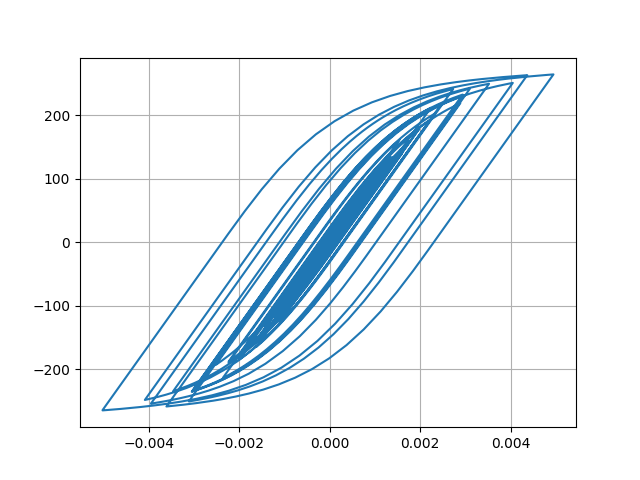

Source data for this figure (header and first rows):
Desplacment, Force
0.0, 0.0
2.265170132369096e-07, 0.02265
1.1599675983049877e-06, 0.116
3.322890280750544e-06, 0.3323
7.11372203076681e-06, 0.7114
1.2522314935568694e-05, 1.252
1.9120477485446073e-05, 1.912
2.6276710010302752e-05, 2.628
3.3409895440314804e-05, 3.341
4.0164666259223285e-05, 4.016
4.642223927615986e-05, 4.642
5.217834543716724e-05, 5.217
5.739429438730862e-05, 5.739
6.19338830234618e-05, 6.192
6.564848428855244e-05, 6.564
6.851166971935354e-05, 6.85
7.072474722721829e-05, 7.071
7.269602779515136e-05, 7.268
7.489612162966242e-05, 7.488
7.765956275289037e-05, 7.764
8.099819589413444e-05, 8.097
8.457860084393949e-05, 8.455
8.781731911958064e-05, 8.779
9.00717922838496e-05, 9.004
9.079379186353264e-05, 9.076
8.961417368688272e-05, 8.958
8.63860072534286e-05, 8.635
8.114101365066414e-05, 8.111
7.409173032801996e-05, 7.406
6.558499397985153e-05, 6.555
5.601104860774863e-05, 5.598
4.572326575988044e-05, 4.569
3.499863295799815e-05, 3.496
2.402636510224954e-05, 2.399
1.2901161431322239e-05, 1.287
1.6128728940001048e-06, 0.1577
-1.005374665655817e-05, -1.009
-2.2541743049192823e-05, -2.258
-3.646141952259476e-05, -3.649
-5.242217082420472e-05, -5.245
-7.077432606713667e-05, -7.079
-9.145804544889822e-05, -9.146
-0.000114, -11.39
-0.0001376, -13.75
-0.0001612, -16.1
-0.0001836, -18.34
-0.0002037, -20.34
-0.0002203, -21.99
-0.0002327, -23.22
-0.0002409, -24.03
-0.0002456, -24.5
-0.0002483, -24.76
-0.0002502, -24.95
-0.0002524, -25.17
-0.0002553, -25.46
-0.000259, -25.82
-0.0002635, -26.27
-0.0002689, -26.8
-0.0002754, -27.44
-0.000283, -28.19
... 2,941 more rows
